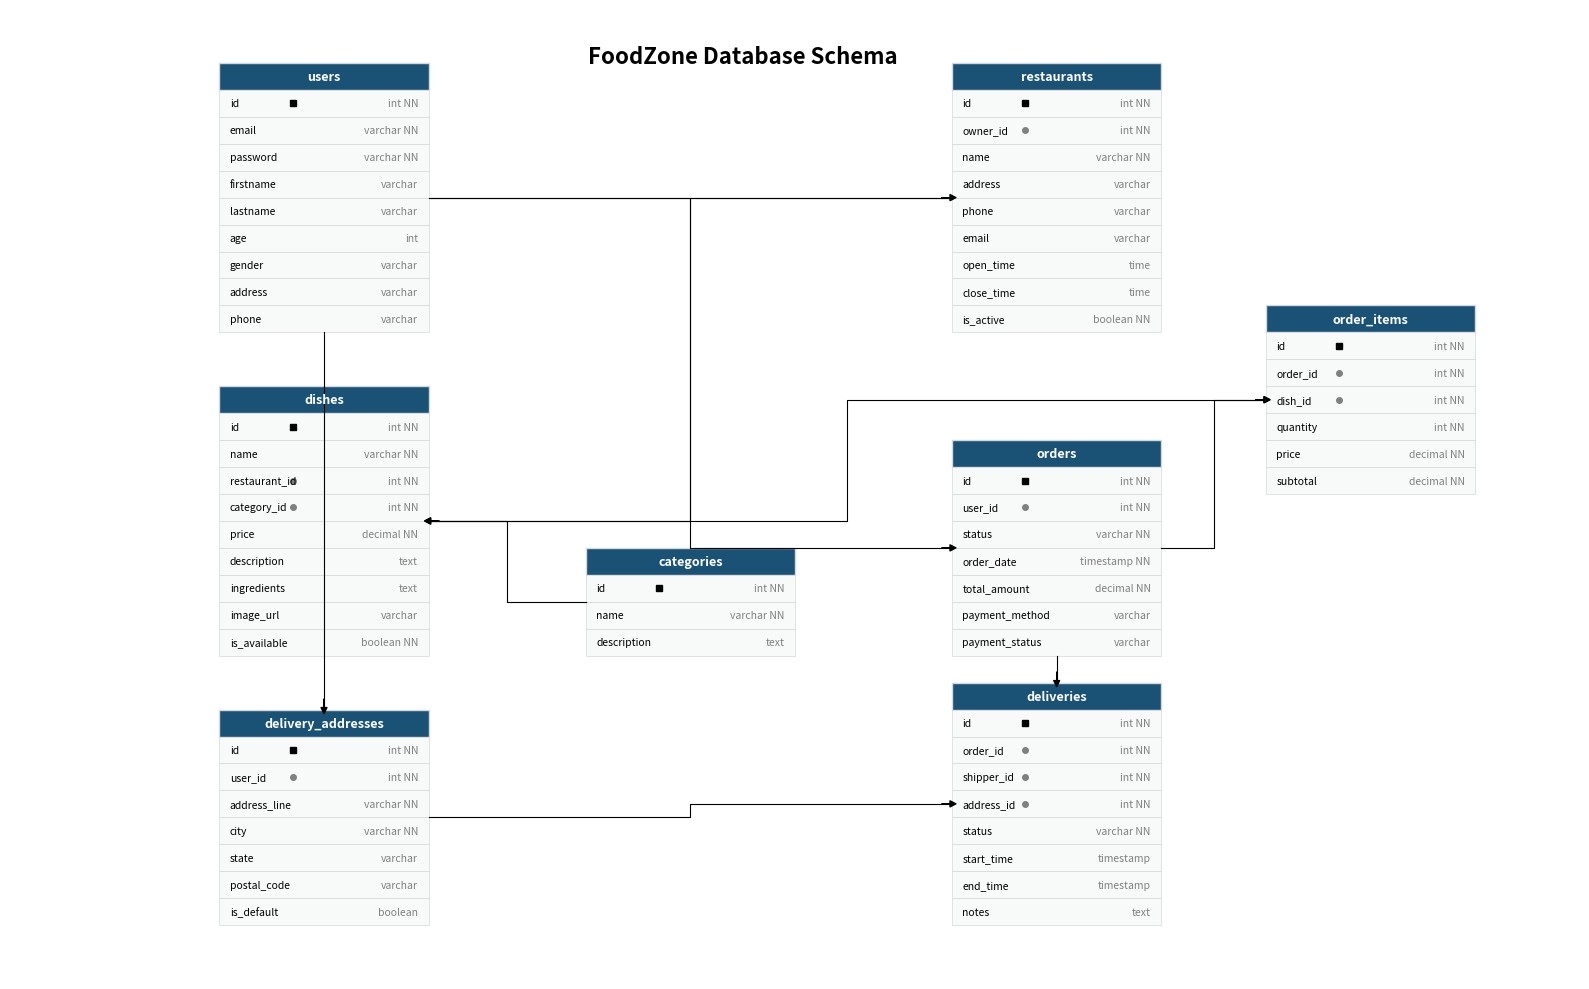

Write the Python code that produced this figure.
import matplotlib.pyplot as plt
from matplotlib.patches import Rectangle, FancyBboxPatch, FancyArrowPatch
import numpy as np

class SimpleDatabaseDiagram:
    def __init__(self):
        # Thiết lập kích thước hình vẽ
        self.fig, self.ax = plt.subplots(figsize=(16, 10))
        
        # Màu sắc cho các bảng - giống với mẫu
        self.colors = {
            'header_bg': '#1A5276',  # Màu xanh dương đậm cho header
            'header_text': 'white',  # Màu text header
            'body_bg': '#F8F9F9',    # Màu nền body
            'border': '#D5D8DC'      # Màu viền
        }
        
        # Kích thước bảng - nhỏ gọn để không chạm vào nhau
        self.table_width = 2.0
        self.table_height = 0.25  # Chiều cao của mỗi dòng
        
        # Lưu vị trí của các bảng
        self.table_positions = {}
        
    def draw_table(self, name, columns, x, y):
        """Vẽ một bảng database với tên và các cột"""
        # Tính toán kích thước
        num_columns = len(columns)
        table_total_height = self.table_height * (num_columns + 1)  # +1 cho header
        
        # Lưu vị trí
        self.table_positions[name] = {
            'x': x,
            'y': y,
            'width': self.table_width,
            'height': table_total_height,
            'center_x': x + self.table_width/2,
            'center_y': y + table_total_height/2
        }
        
        # Vẽ header
        header = Rectangle(
            (x, y + table_total_height - self.table_height),
            self.table_width, self.table_height,
            facecolor=self.colors['header_bg'],
            edgecolor=self.colors['border'],
            linewidth=1
        )
        self.ax.add_patch(header)
        
        # Thêm tên bảng vào header
        self.ax.text(
            x + self.table_width/2, 
            y + table_total_height - self.table_height/2,
            name, 
            color=self.colors['header_text'],
            ha='center', 
            va='center', 
            fontsize=9, 
            fontweight='bold'
        )
        
        # Vẽ các dòng thân bảng
        for i in range(num_columns):
            row_y = y + table_total_height - self.table_height * (i + 2)
            row = Rectangle(
                (x, row_y),
                self.table_width, self.table_height,
                facecolor=self.colors['body_bg'],
                edgecolor=self.colors['border'],
                linewidth=0.5
            )
            self.ax.add_patch(row)
            
            # Tách tên cột và kiểu dữ liệu
            col_name = columns[i]['name']
            col_type = columns[i]['type']
            
            # Vẽ tên trường
            self.ax.text(
                x + 0.1, 
                row_y + self.table_height/2,
                col_name, 
                ha='left', 
                va='center', 
                fontsize=7.5
            )
            
            # Vẽ kiểu dữ liệu
            self.ax.text(
                x + self.table_width - 0.1, 
                row_y + self.table_height/2,
                col_type, 
                ha='right', 
                va='center', 
                fontsize=7.5,
                color='gray'
            )
            
            # Thêm ký hiệu khóa nếu cần
            if 'key' in columns[i] and columns[i]['key']:
                # Vẽ hình tròn nhỏ thay cho emoji (để tránh vấn đề font)
                if columns[i]['key'] == 'PK':
                    # Ký hiệu PK (khóa chính) - hình vuông
                    self.ax.plot(
                        [x + 0.7], 
                        [row_y + self.table_height/2],
                        marker='s',  # Hình vuông
                        markersize=4,
                        color='black'
                    )
                else:
                    # Ký hiệu FK (khóa ngoại) - hình tròn
                    self.ax.plot(
                        [x + 0.7], 
                        [row_y + self.table_height/2],
                        marker='o',  # Hình tròn
                        markersize=4,
                        color='gray'
                    )
        
        return table_total_height
    
    def find_best_connection_point(self, source_table, target_table):
        """Tìm điểm kết nối tốt nhất giữa hai bảng dựa trên vị trí tương đối"""
        source = self.table_positions[source_table]
        target = self.table_positions[target_table]
        
        # Xác định mối quan hệ không gian giữa hai bảng
        if abs(source['center_x'] - target['center_x']) > abs(source['center_y'] - target['center_y']):
            # Bảng nằm bên cạnh nhau (quan hệ ngang)
            if source['center_x'] < target['center_x']:
                # Source bên trái target
                source_x = source['x'] + source['width']
                source_y = source['center_y']
                target_x = target['x']
                target_y = target['center_y']
            else:
                # Source bên phải target
                source_x = source['x']
                source_y = source['center_y']
                target_x = target['x'] + target['width']
                target_y = target['center_y']
        else:
            # Bảng nằm trên dưới nhau (quan hệ dọc)
            if source['center_y'] < target['center_y']:
                # Source bên dưới target
                source_x = source['center_x']
                source_y = source['y'] + source['height']
                target_x = target['center_x']
                target_y = target['y']
            else:
                # Source bên trên target
                source_x = source['center_x']
                source_y = source['y']
                target_x = target['center_x']
                target_y = target['y'] + target['height']
                
        return (source_x, source_y), (target_x, target_y)
    
    def draw_relationship(self, source_table, target_table, relation_type="1:n"):
        """Vẽ mối quan hệ giữa hai bảng"""
        if source_table not in self.table_positions or target_table not in self.table_positions:
            return
        
        # Lấy điểm kết nối tốt nhất
        (source_x, source_y), (target_x, target_y) = self.find_best_connection_point(source_table, target_table)
        
        # Kiểm tra xem hai bảng có quá gần nhau không
        source = self.table_positions[source_table]
        target = self.table_positions[target_table]
        is_horizontal = abs(source['center_x'] - target['center_x']) > abs(source['center_y'] - target['center_y'])
        
        # Vẽ đường kết nối
        if is_horizontal:
            # Nếu hai bảng nằm ngang với nhau
            mid_x = (source_x + target_x) / 2
            self.ax.plot([source_x, mid_x, mid_x, target_x], 
                          [source_y, source_y, target_y, target_y],
                          color='black', linewidth=0.8)
            
            # Thêm mũi tên hướng về bảng đích
            if mid_x != target_x:  # Tránh trường hợp điểm giữa trùng với điểm cuối
                # Vẽ mũi tên
                arrow_length = 0.1
                if target_x > mid_x:
                    self.ax.arrow(target_x - arrow_length, target_y, arrow_length * 0.8, 0,
                              head_width=0.06, head_length=0.06, fc='black', ec='black', linewidth=0.8)
                else:
                    self.ax.arrow(target_x + arrow_length, target_y, -arrow_length * 0.8, 0,
                              head_width=0.06, head_length=0.06, fc='black', ec='black', linewidth=0.8)
        else:
            # Nếu hai bảng nằm dọc với nhau
            mid_y = (source_y + target_y) / 2
            self.ax.plot([source_x, source_x, target_x, target_x], 
                          [source_y, mid_y, mid_y, target_y],
                          color='black', linewidth=0.8)
            
            # Thêm mũi tên hướng về bảng đích
            if mid_y != target_y:  # Tránh trường hợp điểm giữa trùng với điểm cuối
                # Vẽ mũi tên
                arrow_length = 0.1
                if target_y > mid_y:
                    self.ax.arrow(target_x, target_y - arrow_length, 0, arrow_length * 0.8,
                              head_width=0.06, head_length=0.06, fc='black', ec='black', linewidth=0.8)
                else:
                    self.ax.arrow(target_x, target_y + arrow_length, 0, -arrow_length * 0.8,
                              head_width=0.06, head_length=0.06, fc='black', ec='black', linewidth=0.8)
    
    def draw_diagram(self):
        """Vẽ hoàn chỉnh biểu đồ database FoodZone theo bố cục trong hình mẫu mới"""
        # === BỐ TRÍ CÁC BẢNG THEO HÌNH MẪU ===
        
        # Cột bên trái
        users_x, users_y = 3, 6
        dishes_x, dishes_y = 3, 3
        delivery_addresses_x, delivery_addresses_y = 3, 0.5
        
        # Cột giữa (categories)
        categories_x, categories_y = 6.5, 3
        
        # Cột bên phải
        restaurants_x, restaurants_y = 10, 6
        orders_x, orders_y = 10, 3
        deliveries_x, deliveries_y = 10, 0.5
        
        # Cột ngoài cùng bên phải
        order_items_x, order_items_y = 13, 4.5
        
        # === BẢNG USERS ===
        users_columns = [
            {'name': 'id', 'type': 'int NN', 'key': 'PK'},
            {'name': 'email', 'type': 'varchar NN'},
            {'name': 'password', 'type': 'varchar NN'},
            {'name': 'firstname', 'type': 'varchar'},
            {'name': 'lastname', 'type': 'varchar'},
            {'name': 'age', 'type': 'int'},
            {'name': 'gender', 'type': 'varchar'},
            {'name': 'address', 'type': 'varchar'},
            {'name': 'phone', 'type': 'varchar'}
        ]
        self.draw_table('users', users_columns, users_x, users_y)
        
        # === BẢNG RESTAURANTS ===
        restaurants_columns = [
            {'name': 'id', 'type': 'int NN', 'key': 'PK'},
            {'name': 'owner_id', 'type': 'int NN', 'key': 'FK'},
            {'name': 'name', 'type': 'varchar NN'},
            {'name': 'address', 'type': 'varchar'},
            {'name': 'phone', 'type': 'varchar'},
            {'name': 'email', 'type': 'varchar'},
            {'name': 'open_time', 'type': 'time'},
            {'name': 'close_time', 'type': 'time'},
            {'name': 'is_active', 'type': 'boolean NN'}
        ]
        self.draw_table('restaurants', restaurants_columns, restaurants_x, restaurants_y)
        
        # === BẢNG CATEGORIES ===
        categories_columns = [
            {'name': 'id', 'type': 'int NN', 'key': 'PK'},
            {'name': 'name', 'type': 'varchar NN'},
            {'name': 'description', 'type': 'text'}
        ]
        self.draw_table('categories', categories_columns, categories_x, categories_y)
        
        # === BẢNG DISHES ===
        dishes_columns = [
            {'name': 'id', 'type': 'int NN', 'key': 'PK'},
            {'name': 'name', 'type': 'varchar NN'},
            {'name': 'restaurant_id', 'type': 'int NN', 'key': 'FK'},
            {'name': 'category_id', 'type': 'int NN', 'key': 'FK'},
            {'name': 'price', 'type': 'decimal NN'},
            {'name': 'description', 'type': 'text'},
            {'name': 'ingredients', 'type': 'text'},
            {'name': 'image_url', 'type': 'varchar'},
            {'name': 'is_available', 'type': 'boolean NN'}
        ]
        self.draw_table('dishes', dishes_columns, dishes_x, dishes_y)
        
        # === BẢNG ORDERS ===
        orders_columns = [
            {'name': 'id', 'type': 'int NN', 'key': 'PK'},
            {'name': 'user_id', 'type': 'int NN', 'key': 'FK'},
            {'name': 'status', 'type': 'varchar NN'},
            {'name': 'order_date', 'type': 'timestamp NN'},
            {'name': 'total_amount', 'type': 'decimal NN'},
            {'name': 'payment_method', 'type': 'varchar'},
            {'name': 'payment_status', 'type': 'varchar'}
        ]
        self.draw_table('orders', orders_columns, orders_x, orders_y)
        
        # === BẢNG ORDER_ITEMS ===
        order_items_columns = [
            {'name': 'id', 'type': 'int NN', 'key': 'PK'},
            {'name': 'order_id', 'type': 'int NN', 'key': 'FK'},
            {'name': 'dish_id', 'type': 'int NN', 'key': 'FK'},
            {'name': 'quantity', 'type': 'int NN'},
            {'name': 'price', 'type': 'decimal NN'},
            {'name': 'subtotal', 'type': 'decimal NN'}
        ]
        self.draw_table('order_items', order_items_columns, order_items_x, order_items_y)
        
        # === BẢNG DELIVERY_ADDRESSES ===
        delivery_addresses_columns = [
            {'name': 'id', 'type': 'int NN', 'key': 'PK'},
            {'name': 'user_id', 'type': 'int NN', 'key': 'FK'},
            {'name': 'address_line', 'type': 'varchar NN'},
            {'name': 'city', 'type': 'varchar NN'},
            {'name': 'state', 'type': 'varchar'},
            {'name': 'postal_code', 'type': 'varchar'},
            {'name': 'is_default', 'type': 'boolean'}
        ]
        self.draw_table('delivery_addresses', delivery_addresses_columns, delivery_addresses_x, delivery_addresses_y)
        
        # === BẢNG DELIVERIES ===
        deliveries_columns = [
            {'name': 'id', 'type': 'int NN', 'key': 'PK'},
            {'name': 'order_id', 'type': 'int NN', 'key': 'FK'},
            {'name': 'shipper_id', 'type': 'int NN', 'key': 'FK'},
            {'name': 'address_id', 'type': 'int NN', 'key': 'FK'},
            {'name': 'status', 'type': 'varchar NN'},
            {'name': 'start_time', 'type': 'timestamp'},
            {'name': 'end_time', 'type': 'timestamp'},
            {'name': 'notes', 'type': 'text'}
        ]
        self.draw_table('deliveries', deliveries_columns, deliveries_x, deliveries_y)
        
        # === VẼ MỐI QUAN HỆ - TỐI ƯU THEO HÌNH MẪU ===
        # 1. User -> Restaurant (Owner)
        self.draw_relationship('users', 'restaurants')
        
        # 2. Restaurant -> Dishes
        self.draw_relationship('restaurants', 'dishes')
        
        # 3. Categories -> Dishes
        self.draw_relationship('categories', 'dishes')
        
        # 4. User -> Orders
        self.draw_relationship('users', 'orders')
        
        # 5. Orders -> Order_Items
        self.draw_relationship('orders', 'order_items')
        
        # 6. Dishes -> Order_Items
        self.draw_relationship('dishes', 'order_items')
        
        # 7. User -> Delivery_Addresses
        self.draw_relationship('users', 'delivery_addresses')
        
        # 8. Delivery_Addresses -> Deliveries
        self.draw_relationship('delivery_addresses', 'deliveries')
        
        # 9. Orders -> Deliveries
        self.draw_relationship('orders', 'deliveries')
        
        # === THIẾT LẬP KHÔNG GIAN VẼ ===
        self.ax.set_xlim(1, 16)
        self.ax.set_ylim(0, 9)
        self.ax.set_axis_off()
        
        # Thêm tiêu đề
        self.ax.text(8, 8.5, 'FoodZone Database Schema', ha='center', fontsize=16, fontweight='bold')
        
        plt.tight_layout()
        plt.savefig('foodzone_database_diagram_balanced.png', dpi=300, bbox_inches='tight')
        plt.show()

if __name__ == "__main__":
    diagram = SimpleDatabaseDiagram()
    diagram.draw_diagram() 